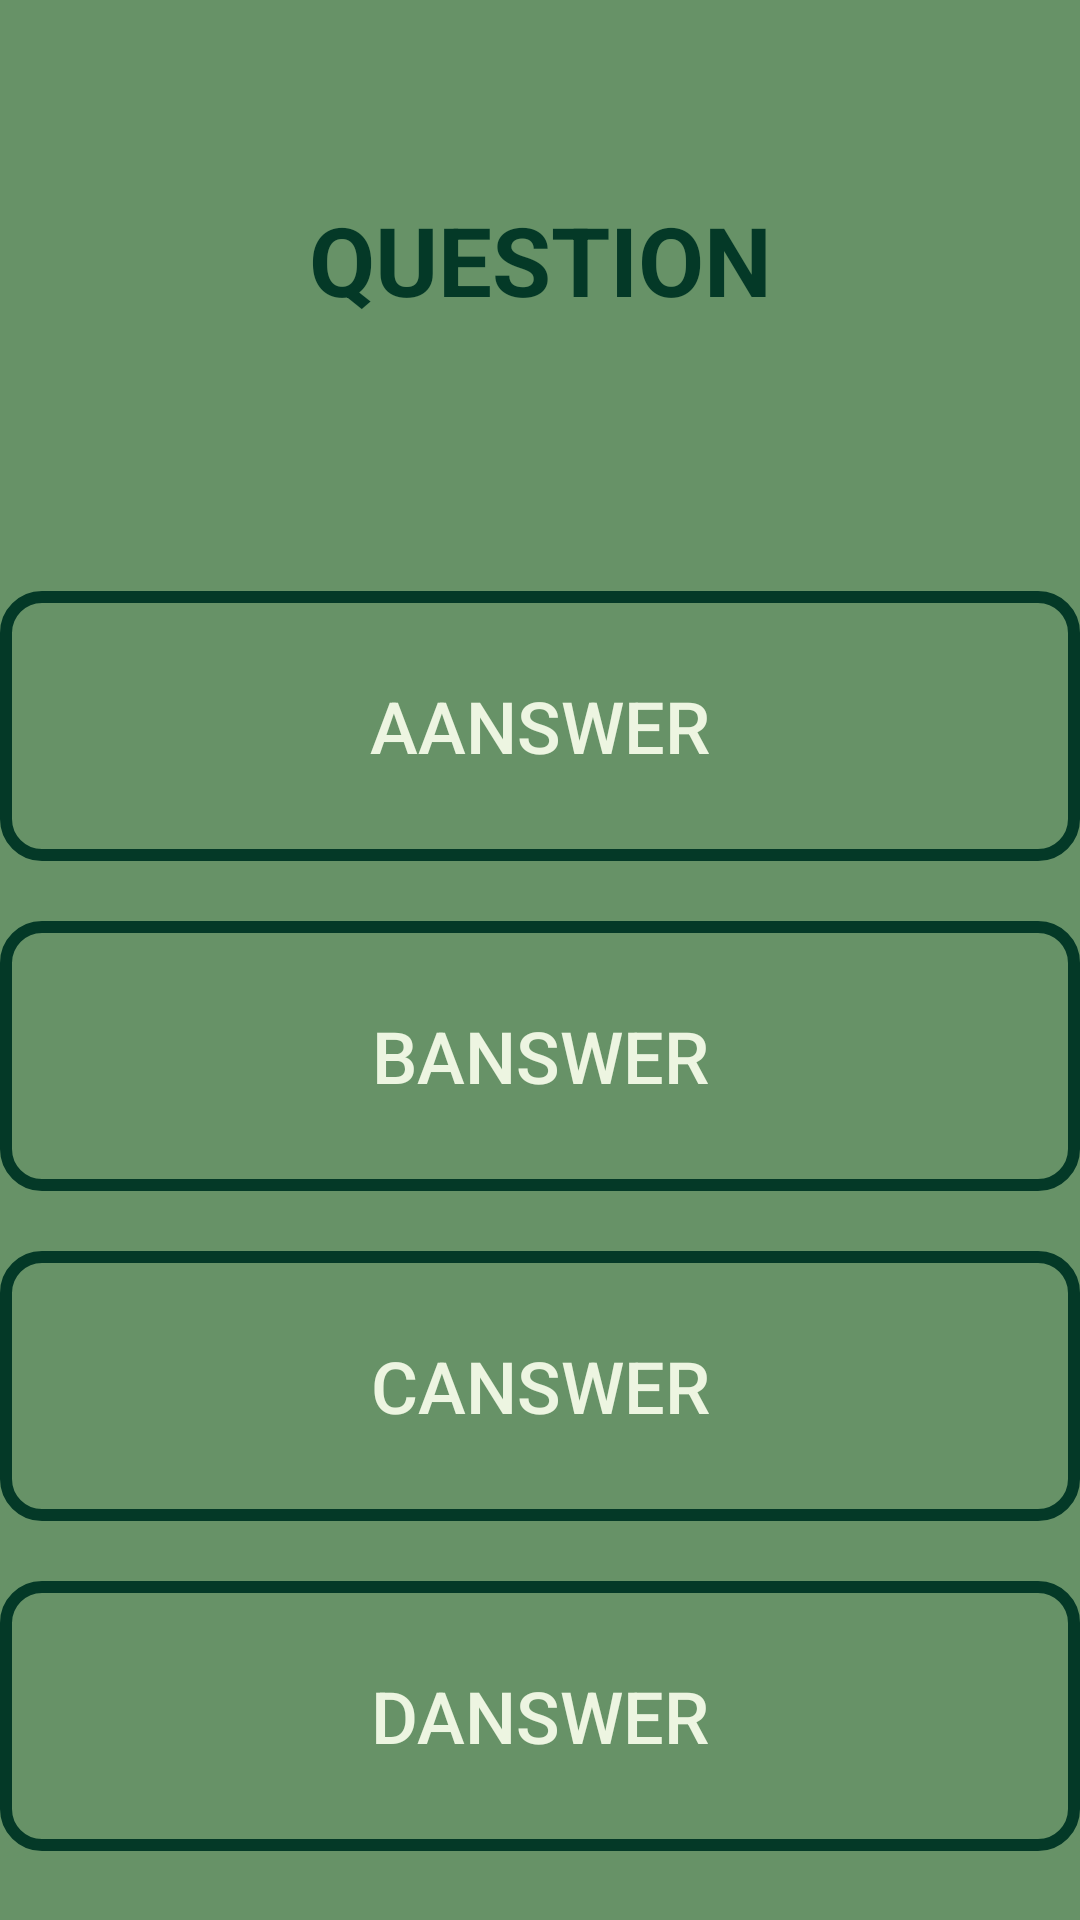

Produce the Android XML layout that renders to this screen, including the resource entries it uses.
<!-- AndroidManifest.xml: application theme AppTheme -->
<!-- res/layout/activity_game.xml -->
<?xml version="1.0" encoding="utf-8"?>
<androidx.constraintlayout.widget.ConstraintLayout xmlns:android="http://schemas.android.com/apk/res/android"
    xmlns:app="http://schemas.android.com/apk/res-auto"
    xmlns:tools="http://schemas.android.com/tools"
    android:id="@+id/constraintLayout"
    android:background="@color/russianGreen"
    android:layout_width="match_parent"
    android:layout_height="match_parent"
    android:visibility="visible"
    tools:context=".Game">

    <RelativeLayout
        android:id="@+id/relativeLayout"
        android:layout_width="match_parent"
        android:layout_height="match_parent"
        app:layout_constraintBottom_toBottomOf="@+id/popUp"
        app:layout_constraintEnd_toEndOf="@+id/popUp"
        app:layout_constraintStart_toStartOf="@+id/popUp"
        app:layout_constraintTop_toTopOf="@+id/popUp">

    </RelativeLayout>

    <Button
        android:id="@+id/aButton"
        android:layout_width="360dp"
        android:layout_height="90dp"
        android:layout_marginTop="40dp"
        android:background="@drawable/button_manager"
        android:stateListAnimator="@null"
        android:text="aAnswer"
        android:textColor="@color/whiteLike"
        android:textSize="24sp"
        app:layout_constraintEnd_toEndOf="parent"
        app:layout_constraintStart_toStartOf="parent"
        app:layout_constraintTop_toBottomOf="@+id/questionText" />

    <Button
        android:id="@+id/bButton"
        android:layout_width="360dp"
        android:layout_height="90dp"
        android:layout_marginTop="20dp"
        android:background="@drawable/button_manager"
        android:stateListAnimator="@null"
        android:text="bAnswer"
        android:textColor="@color/whiteLike"
        android:textSize="24sp"
        app:layout_constraintEnd_toEndOf="parent"
        app:layout_constraintStart_toStartOf="parent"
        app:layout_constraintTop_toBottomOf="@+id/aButton" />

    <Button
        android:id="@+id/cButton"
        android:layout_width="360dp"
        android:layout_height="90dp"
        android:layout_marginTop="20dp"
        android:background="@drawable/button_manager"
        android:stateListAnimator="@null"
        android:text="cAnswer"
        android:textColor="@color/whiteLike"
        android:textSize="24sp"
        app:layout_constraintEnd_toEndOf="parent"
        app:layout_constraintStart_toStartOf="@+id/relativeLayout"
        app:layout_constraintTop_toBottomOf="@+id/bButton" />

    <Button
        android:id="@+id/dButton"
        android:layout_width="360dp"
        android:layout_height="90dp"
        android:layout_marginTop="20dp"
        android:background="@drawable/button_manager"
        android:stateListAnimator="@null"
        android:text="dAnswer"
        android:textColor="@color/whiteLike"
        android:textSize="24sp"
        app:layout_constraintEnd_toEndOf="parent"
        app:layout_constraintStart_toStartOf="parent"
        app:layout_constraintTop_toBottomOf="@+id/cButton" />

    <TextView
        android:id="@+id/questionText"
        android:layout_width="327dp"
        android:layout_height="141dp"
        android:layout_marginTop="16dp"
        android:autoText="false"
        android:gravity="center"
        android:text="Question"
        android:textAllCaps="true"
        android:textColor="@color/sacramentoGreen"
        android:textSize="32sp"
        android:textStyle="bold"
        app:layout_constraintEnd_toEndOf="parent"
        app:layout_constraintStart_toStartOf="parent"
        app:layout_constraintTop_toTopOf="parent" />

    <TextView
        android:id="@+id/popUp"
        android:layout_width="0dp"
        android:layout_height="0dp"
        android:background="@color/russianGreen"
        android:clickable="false"
        android:gravity="center"
        android:textAlignment="center"
        android:textColor="@color/sacramentoGreen"
        android:textSize="34sp"
        android:textStyle="bold"
        android:visibility="invisible"
        app:layout_constraintBottom_toBottomOf="parent"
        app:layout_constraintEnd_toEndOf="parent"
        app:layout_constraintStart_toStartOf="parent"
        app:layout_constraintTop_toTopOf="parent" />

    <androidx.constraintlayout.widget.ConstraintLayout
        android:id="@+id/pieLayout"
        android:layout_width="match_parent"
        android:layout_height="match_parent"
        android:background="@color/russianGreen"
        android:visibility="invisible"
        app:layout_constraintBottom_toBottomOf="parent"
        app:layout_constraintEnd_toEndOf="parent"
        app:layout_constraintHorizontal_bias="0.0"
        app:layout_constraintStart_toStartOf="parent"
        app:layout_constraintTop_toTopOf="parent"
        app:layout_constraintVertical_bias="0.0">

        <com.github.mikephil.charting.charts.PieChart
            android:id="@+id/piechart"
            android:layout_width="300dp"
            android:layout_height="300dp"
            android:layout_marginTop="150dp"
            android:layout_marginBottom="181dp"
            android:visibility="visible"
            app:layout_constraintBottom_toBottomOf="parent"
            app:layout_constraintEnd_toEndOf="parent"
            app:layout_constraintStart_toStartOf="parent"
            app:layout_constraintTop_toTopOf="parent"
            app:layout_constraintVertical_bias="0.0">

        </com.github.mikephil.charting.charts.PieChart>

        <TextView
            android:id="@+id/statsText"
            android:layout_width="364dp"
            android:layout_height="79dp"
            android:layout_marginTop="40dp"
            android:layout_marginBottom="66dp"
            android:gravity="center"
            android:textAlignment="center"
            android:textColor="@color/sacramentoGreen"
            android:textSize="24sp"
            android:textStyle="bold"
            app:layout_constraintBottom_toBottomOf="parent"
            app:layout_constraintEnd_toEndOf="parent"
            app:layout_constraintHorizontal_bias="0.489"
            app:layout_constraintStart_toStartOf="parent"
            app:layout_constraintTop_toBottomOf="@+id/piechart"
            app:layout_constraintVertical_bias="0.0" />

    </androidx.constraintlayout.widget.ConstraintLayout>

</androidx.constraintlayout.widget.ConstraintLayout>
<!-- resources referenced by this layout -->
<resources>
  <color name="russianGreen">#679267</color>
  <color name="sacramentoGreen">#043927</color>
  <color name="whiteLike">#EDF5E1</color>
  <!-- drawable button_manager (drawable) -->
  <?xml version="1.0" encoding="utf-8"?>
  <selector xmlns:android="http://schemas.android.com/apk/res/android">
      <item android:state_pressed="true"
          android:drawable="@drawable/being_pressed_button" />
      <item  android:state_focused="false"
          android:drawable="@drawable/normal_button" />
  </selector>
  <style name="AppTheme" parent="Theme.AppCompat.Light.NoActionBar">
          
          <item name="colorPrimary">@color/colorPrimary</item>
          <item name="colorPrimaryDark">@color/colorPrimaryDark</item>
          <item name="colorAccent">@color/colorAccent</item>
      </style>
  <!-- drawable being_pressed_button (drawable) -->
  <?xml version="1.0" encoding="utf-8"?>
  <selector xmlns:android="http://schemas.android.com/apk/res/android">
      <item>
          <shape android:shape="rectangle">
              <solid android:color="#68607266"/>
              <stroke android:color="#043927" android:width="4dp"/>
              <corners android:radius="12dp"/>
          </shape>
      </item>
  </selector>
  <!-- drawable normal_button (drawable) -->
  <?xml version="1.0" encoding="utf-8"?>
  <selector xmlns:android="http://schemas.android.com/apk/res/android">
      <item>
          <shape android:shape="rectangle">
              <solid android:color="#00ffffff"/>
              <stroke android:color="#043927" android:width="4dp"/>
              <corners android:radius="12dp"/>
          </shape>
      </item>
  </selector>
  <color name="colorPrimary">#008577</color>
  <color name="colorPrimaryDark">#00574B</color>
  <color name="colorAccent">#D81B60</color>
</resources>
